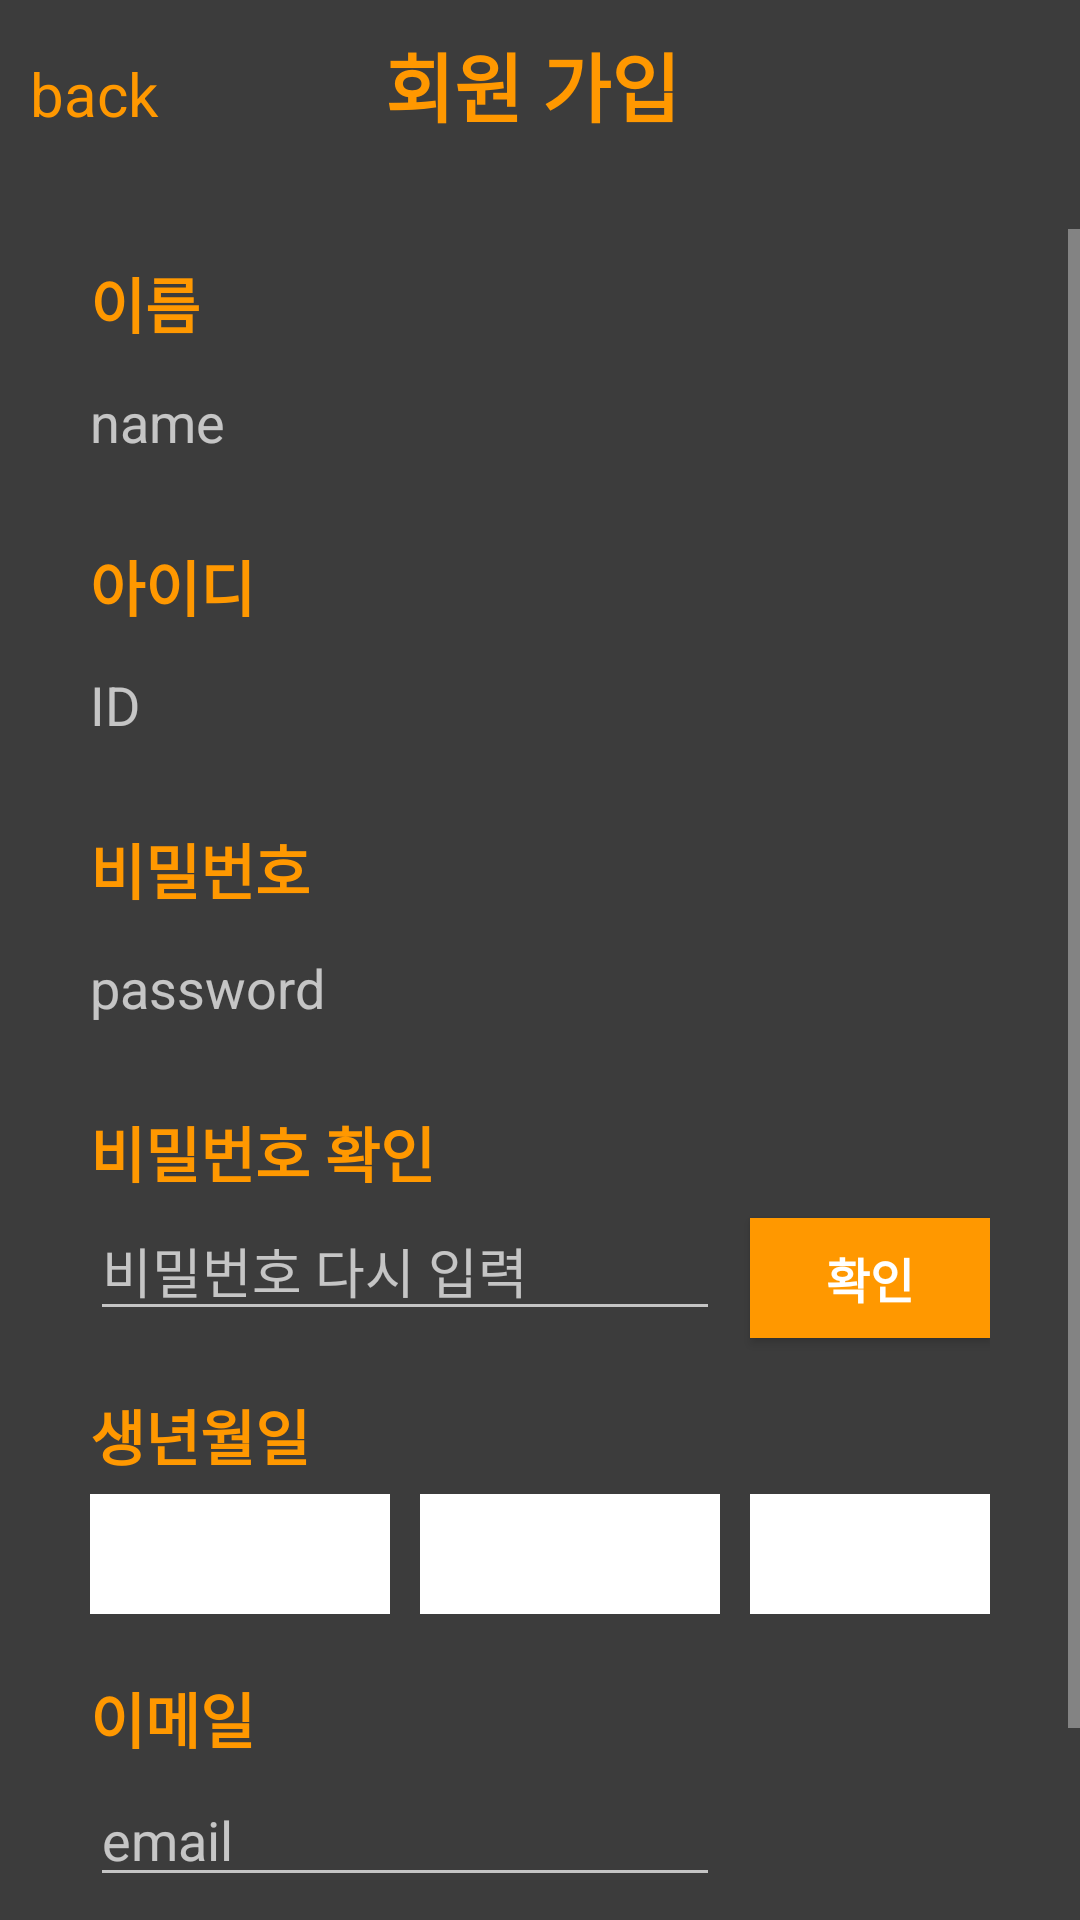

The Android layout XML behind this screen, and the referenced resources:
<!-- AndroidManifest.xml: application theme Theme.AppCompat.NoActionBar -->
<!-- res/layout/activity_signup.xml -->
<?xml version="1.0" encoding="utf-8"?>
<FrameLayout xmlns:android="http://schemas.android.com/apk/res/android"
    xmlns:tools="http://schemas.android.com/tools"
    android:layout_width="match_parent"
    android:layout_height="match_parent"
    android:background="#3C3C3C"
    tools:context=".ui.login.Signup">
    <LinearLayout
        android:layout_width="match_parent"
        android:layout_height="match_parent"
        android:orientation="vertical">

        <LinearLayout
            android:layout_width="match_parent"
            android:layout_height="wrap_content"
            android:layout_marginTop="10dp"
            android:layout_marginBottom="10dp"
            android:orientation="horizontal">

            <TextView
                android:id="@+id/back"
                android:layout_width="wrap_content"
                android:layout_height="wrap_content"
                android:layout_weight="1.7"
                android:layout_marginLeft="10dp"
                android:text="back"
                android:textColor="#FF9800"
                android:textSize="20dp"/>

            <TextView
                android:id="@+id/signup"
                android:layout_width="wrap_content"
                android:layout_height="wrap_content"
                android:layout_marginRight="44dp"
                android:layout_marginBottom="20dp"
                android:layout_weight="2"
                android:text="회원 가입"
                android:textColor="#FF9800"
                android:textSize="25dp"
                android:textStyle="bold"/>
        </LinearLayout>

        <ScrollView
            android:layout_width="match_parent"
            android:layout_height="match_parent">

            <LinearLayout
                android:layout_width="match_parent"
                android:layout_height="wrap_content"
                android:layout_marginTop="10dp"
                android:layout_marginLeft="30dp"
                android:layout_marginRight="30dp"
                android:orientation="vertical">

                <TextView
                    android:id="@+id/signNametext"
                    android:layout_width="match_parent"
                    android:layout_height="wrap_content"
                    android:layout_marginBottom="5dp"
                    android:text="이름"
                    android:textColor="#FF9800"
                    android:textSize="20dp"
                    android:textStyle="bold"/>

                <EditText
                    android:id="@+id/signName"
                    android:layout_width="wrap_content"
                    android:layout_height="40dp"
                    android:layout_marginBottom="20dp"
                    android:background="#3C3C3C"
                    android:ems="10"
                    android:hint="name"
                    android:inputType="textPersonName"
                    android:text=""/>

                <TextView
                    android:id="@+id/signIdtext"
                    android:layout_width="match_parent"
                    android:layout_height="wrap_content"
                    android:layout_marginBottom="5dp"
                    android:text="아이디"
                    android:textColor="#FF9800"
                    android:textSize="20dp"
                    android:textStyle="bold"/>

                <EditText
                    android:id="@+id/signId"
                    android:layout_width="wrap_content"
                    android:layout_height="40dp"
                    android:layout_marginBottom="20dp"
                    android:background="#3C3C3C"
                    android:ems="10"
                    android:hint="ID"
                    android:inputType="textPersonName"
                    android:text=""/>

                <TextView
                    android:id="@+id/signPasswordtext"
                    android:layout_width="match_parent"
                    android:layout_height="wrap_content"
                    android:layout_marginBottom="5dp"
                    android:text="비밀번호"
                    android:textColor="#FF9800"
                    android:textSize="20dp"
                    android:textStyle="bold"/>

                <EditText
                    android:id="@+id/signPassword"
                    android:layout_width="wrap_content"
                    android:layout_height="40dp"
                    android:layout_marginBottom="20dp"
                    android:background="#3C3C3C"
                    android:ems="10"
                    android:hint="password"
                    android:inputType="textPassword"
                    android:text=""/>

                <TextView
                    android:id="@+id/signPasswordtext2"
                    android:layout_width="match_parent"
                    android:layout_height="wrap_content"
                    android:layout_marginBottom="5dp"
                    android:text="비밀번호 확인"
                    android:textColor="#FF9800"
                    android:textSize="20dp"
                    android:textStyle="bold"/>

                <LinearLayout
                    android:layout_width="match_parent"
                    android:layout_height="wrap_content"
                    android:orientation="horizontal">

                    <EditText
                        android:id="@+id/signPW2"
                        android:layout_width="wrap_content"
                        android:layout_height="40dp"
                        android:layout_marginBottom="20dp"
                        android:ems="10"
                        android:hint="비밀번호 다시 입력"
                        android:inputType="textPassword"
                        android:text=""/>

                    <androidx.appcompat.widget.AppCompatButton
                        android:id="@+id/pwCheckButton"
                        android:layout_width="wrap_content"
                        android:layout_height="40dp"
                        android:layout_marginLeft="10dp"
                        android:text="확인"
                        android:textColor="@color/white"
                        android:textSize="16sp"
                        android:textStyle="bold"
                        android:background="#FF9800"/>

                </LinearLayout>

                <TextView
                    android:id="@+id/signBirthtext"
                    android:layout_width="match_parent"
                    android:layout_height="wrap_content"
                    android:layout_marginBottom="5dp"
                    android:textColor="#FF9800"
                    android:text="생년월일"
                    android:textSize="20dp"
                    android:textStyle="bold"/>

                <LinearLayout
                    android:layout_width="match_parent"
                    android:layout_height="match_parent"
                    android:orientation="horizontal">

                    <EditText
                        android:id="@+id/signBirth"
                        android:layout_width="100dp"
                        android:layout_height="40dp"
                        android:layout_marginBottom="20dp"
                        android:layout_marginRight="10dp"
                        android:background="@color/white"
                        android:ems="10"
                        android:hint="년(0000)"
                        android:inputType="textPersonName"
                        android:text=""/>

                    <EditText
                        android:id="@+id/signBirth2"
                        android:layout_width="100dp"
                        android:layout_height="40dp"
                        android:layout_marginBottom="20dp"
                        android:layout_marginRight="10dp"
                        android:background="@color/white"
                        android:ems="10"
                        android:hint="월"
                        android:inputType="textPersonName"
                        android:text=""/>

                    <EditText
                        android:id="@+id/signBirth3"
                        android:layout_width="100dp"
                        android:layout_height="40dp"
                        android:layout_marginBottom="20dp"
                        android:background="@color/white"
                        android:ems="10"
                        android:hint="일"
                        android:inputType="textPersonName"
                        android:text=""/>

                </LinearLayout>

                <TextView
                    android:id="@+id/signEmailtext"
                    android:layout_width="match_parent"
                    android:layout_height="wrap_content"
                    android:layout_marginBottom="5dp"
                    android:text="이메일"
                    android:textColor="#FF9800"
                    android:textSize="20dp"
                    android:textStyle="bold"/>

                <EditText
                    android:id="@+id/signMail"
                    android:layout_width="wrap_content"
                    android:layout_height="40dp"
                    android:layout_marginBottom="20dp"
                    android:ems="10"
                    android:hint="email"
                    android:inputType="textPersonName"
                    android:text=""/>

                <androidx.appcompat.widget.AppCompatButton
                    android:id="@+id/signupbutton"
                    android:layout_width="wrap_content"
                    android:layout_height="40dp"
                    android:layout_marginTop="20dp"
                    android:layout_gravity="center"
                    android:background="#FF9800"
                    android:textColor="@color/white"
                    android:text="회원가입"
                    android:textSize="16sp"
                    android:textStyle="bold"/>

            </LinearLayout>
        </ScrollView>

    </LinearLayout>
</FrameLayout>
<!-- resources referenced by this layout -->
<resources>
  <color name="white">#FFFFFFFF</color>
</resources>
